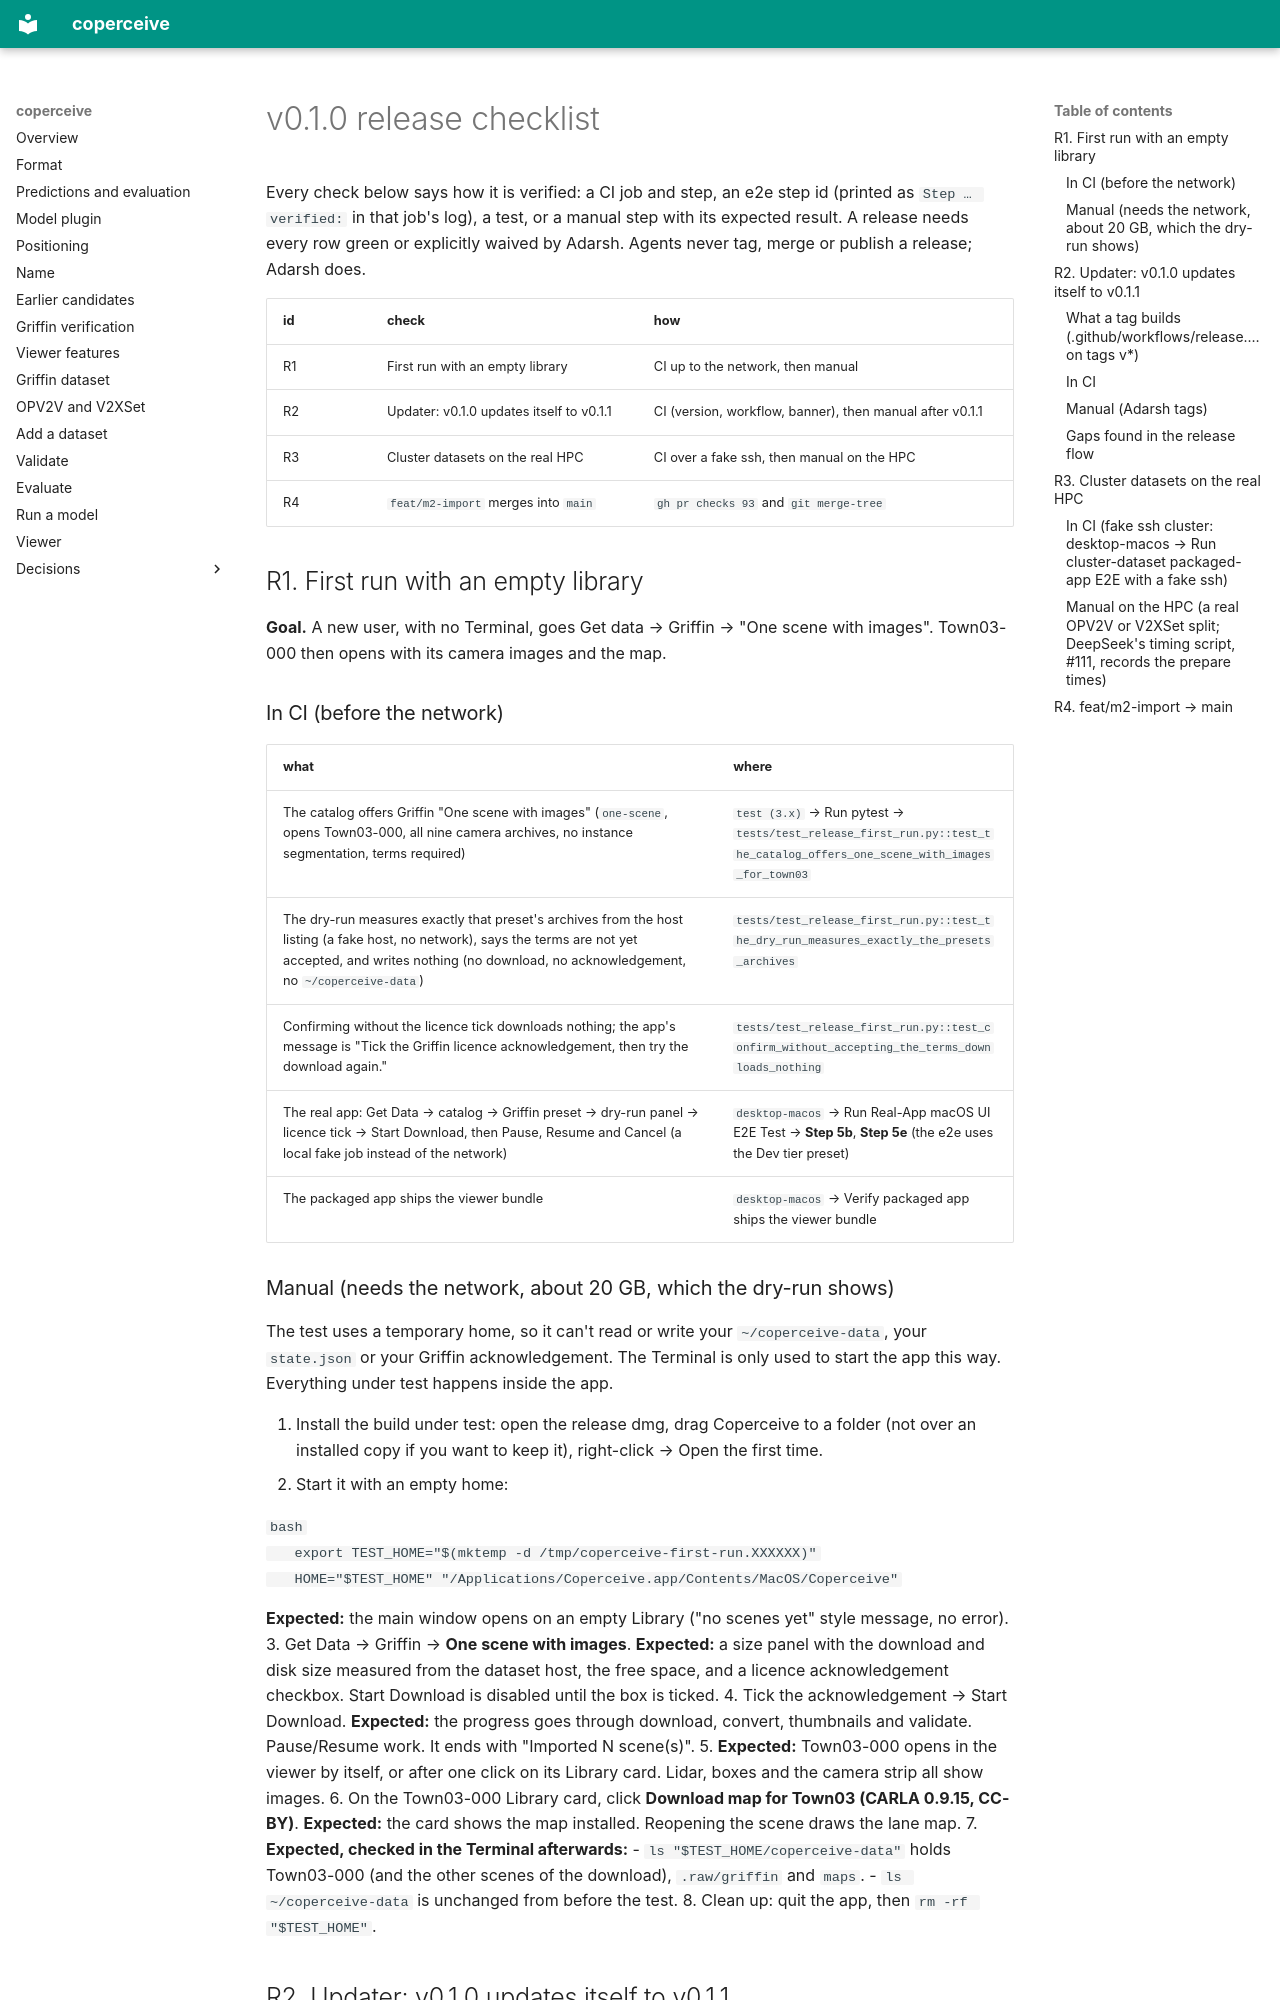

repository: adarsh-nl/coperceive · page: release/v0.1.0-checklist/index.html · generator: mkdocs

# v0.1.0 release checklist

Every check below says how it is verified: a CI job and step, an e2e step id
(printed as `Step … verified:` in that job's log), a test, or a manual step with
its expected result. A release needs every row green or explicitly waived by
Adarsh. Agents never tag, merge or publish a release; Adarsh does.

| id | check | how |
| --- | --- | --- |
| R1 | First run with an empty library | CI up to the network, then manual |
| R2 | Updater: v0.1.0 updates itself to v0.1.1 | CI (version, workflow, banner), then manual after v0.1.1 |
| R3 | Cluster datasets on the real HPC | CI over a fake ssh, then manual on the HPC |
| R4 | `feat/m2-import` merges into `main` | `gh pr checks 93` and `git merge-tree` |

## R1. First run with an empty library

**Goal.** A new user, with no Terminal, goes Get data → Griffin → "One scene
with images". Town03-000 then opens with its camera images and the map.

### In CI (before the network)

| what | where |
| --- | --- |
| The catalog offers Griffin "One scene with images" (`one-scene`, opens Town03-000, all nine camera archives, no instance segmentation, terms required) | `test (3.x)` → Run pytest → `tests/test_release_first_run.py::test_the_catalog_offers_one_scene_with_images_for_town03` |
| The dry-run measures exactly that preset's archives from the host listing (a fake host, no network), says the terms are not yet accepted, and writes nothing (no download, no acknowledgement, no `~/coperceive-data`) | `tests/test_release_first_run.py::test_the_dry_run_measures_exactly_the_presets_archives` |
| Confirming without the licence tick downloads nothing; the app's message is "Tick the Griffin licence acknowledgement, then try the download again." | `tests/test_release_first_run.py::test_confirm_without_accepting_the_terms_downloads_nothing` |
| The real app: Get Data → catalog → Griffin preset → dry-run panel → licence tick → Start Download, then Pause, Resume and Cancel (a local fake job instead of the network) | `desktop-macos` → Run Real-App macOS UI E2E Test → **Step 5b**, **Step 5e** (the e2e uses the Dev tier preset) |
| The packaged app ships the viewer bundle | `desktop-macos` → Verify packaged app ships the viewer bundle |
